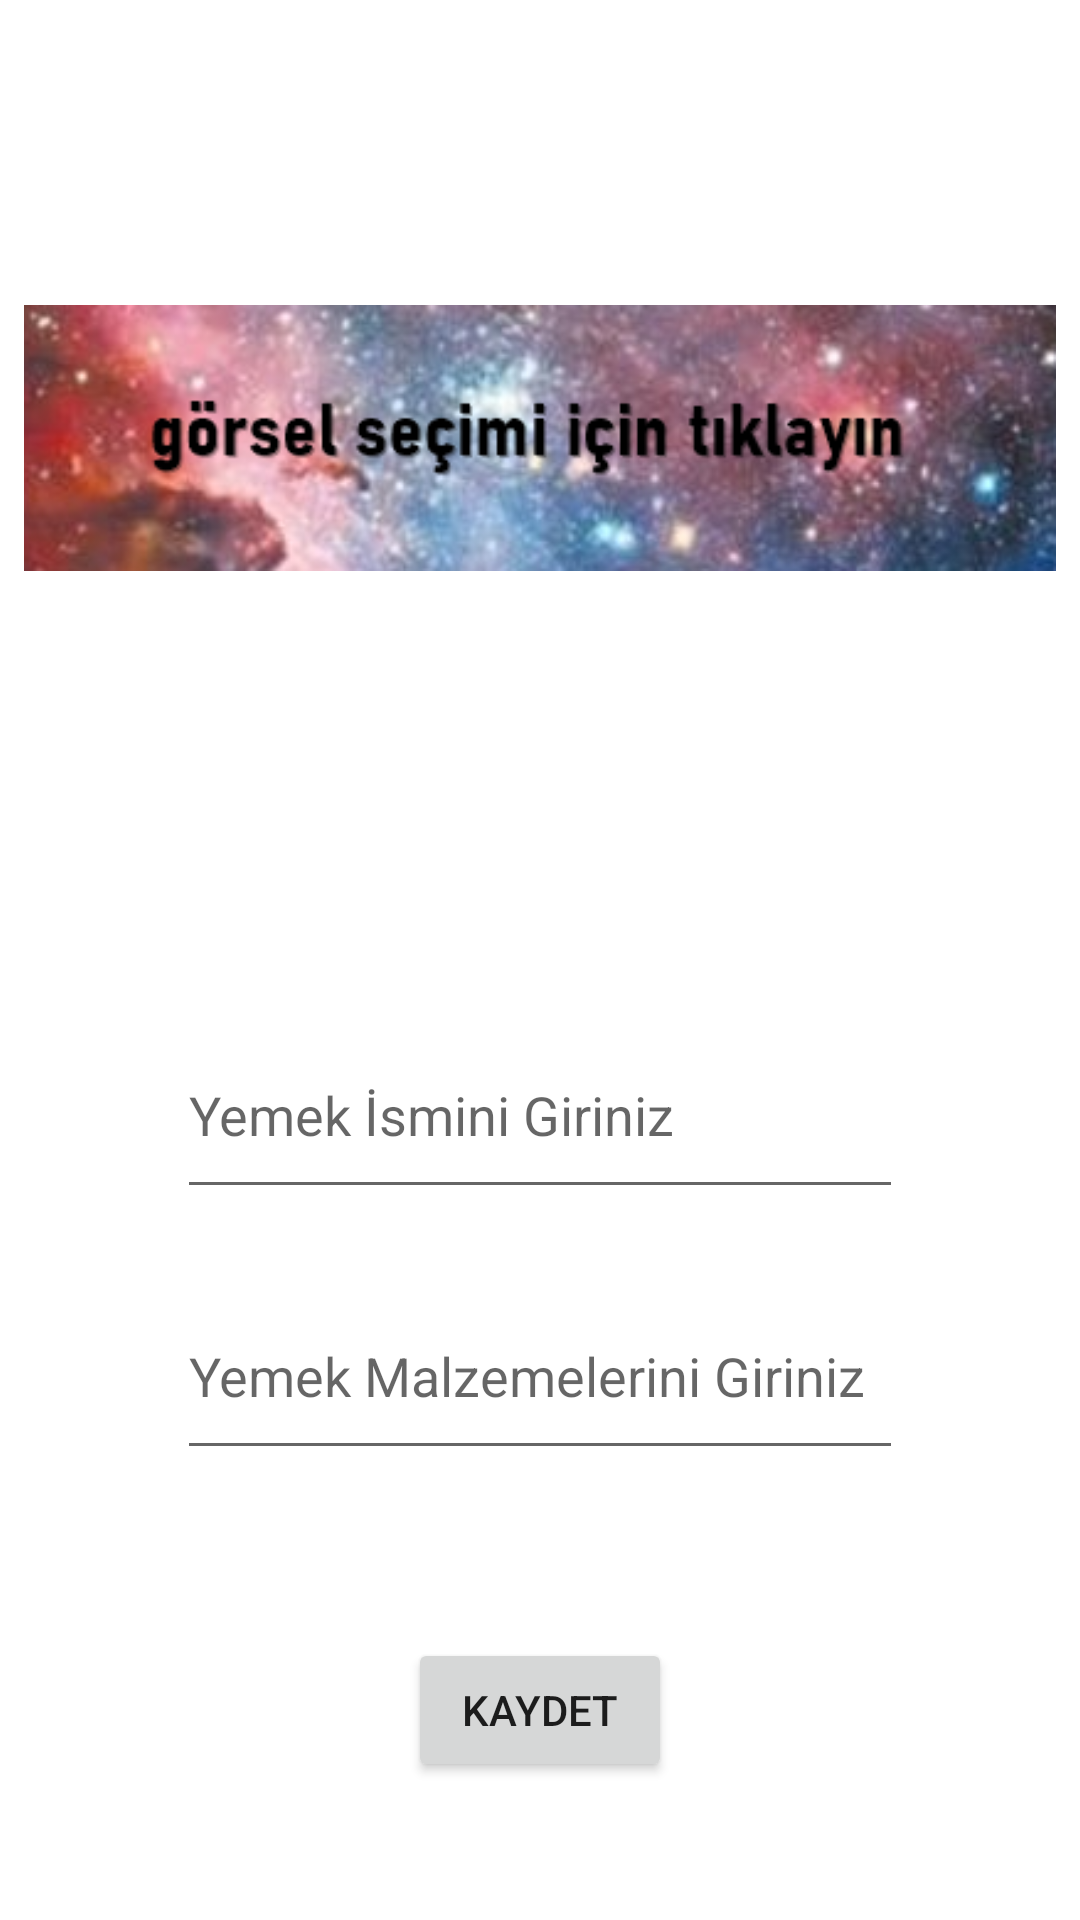

Here is an Android app screen rendered from its layout file. Give the layout XML and the strings, colors and styles it references.
<!-- AndroidManifest.xml: application theme Theme.RecipesSQLite -->
<!-- res/layout/fragment_tarif.xml -->
<?xml version="1.0" encoding="utf-8"?>
<androidx.constraintlayout.widget.ConstraintLayout xmlns:android="http://schemas.android.com/apk/res/android"
    xmlns:app="http://schemas.android.com/apk/res-auto"
    xmlns:tools="http://schemas.android.com/tools"
    android:layout_width="match_parent"
    android:layout_height="match_parent"
    tools:context=".TarifFragment">

    <ImageView
        android:id="@+id/imageView"
        android:layout_width="344dp"
        android:layout_height="260dp"
        android:layout_marginStart="59dp"
        android:layout_marginTop="16dp"
        android:layout_marginEnd="59dp"
        android:layout_marginBottom="61dp"
        android:onClick="gorselSec"
        android:src="@drawable/gorselsecimi"
        app:layout_constraintBottom_toTopOf="@+id/yemekIsmiText"
        app:layout_constraintEnd_toEndOf="parent"
        app:layout_constraintStart_toStartOf="parent"
        app:layout_constraintTop_toTopOf="parent" />

    <EditText
        android:id="@+id/yemekIsmiText"
        android:layout_width="0dp"
        android:layout_height="0dp"
        android:layout_marginBottom="21dp"
        android:ems="10"
        android:hint="Yemek İsmini Giriniz "
        android:inputType="textPersonName"
        app:layout_constraintBottom_toTopOf="@+id/yemekMalzemeText"
        app:layout_constraintEnd_toEndOf="@+id/yemekMalzemeText"
        app:layout_constraintStart_toStartOf="@+id/yemekMalzemeText"
        app:layout_constraintTop_toBottomOf="@+id/imageView" />

    <EditText
        android:id="@+id/yemekMalzemeText"
        android:layout_width="0dp"
        android:layout_height="0dp"
        android:layout_marginStart="59dp"
        android:layout_marginEnd="59dp"
        android:layout_marginBottom="56dp"
        android:ems="10"
        android:hint="Yemek Malzemelerini Giriniz "
        android:inputType="textPersonName"
        app:layout_constraintBottom_toTopOf="@+id/button"
        app:layout_constraintEnd_toEndOf="parent"
        app:layout_constraintHorizontal_bias="0.0"
        app:layout_constraintStart_toStartOf="parent"
        app:layout_constraintTop_toBottomOf="@+id/yemekIsmiText" />

    <Button
        android:id="@+id/button"
        android:layout_width="wrap_content"
        android:layout_height="wrap_content"
        android:layout_marginBottom="46dp"
        android:onClick="kaydet"
        android:text="Kaydet"
        app:layout_constraintBottom_toBottomOf="parent"
        app:layout_constraintEnd_toEndOf="parent"
        app:layout_constraintStart_toStartOf="parent"
        app:layout_constraintTop_toBottomOf="@+id/yemekMalzemeText" />
</androidx.constraintlayout.widget.ConstraintLayout>
<!-- resources referenced by this layout -->
<resources>
  <!-- drawable gorselsecimi: png bitmap (drawable, 131174 bytes) -->
  <style name="Theme.RecipesSQLite" parent="Theme.MaterialComponents.DayNight.DarkActionBar">
          
          <item name="colorPrimary">@color/purple_500</item>
          <item name="colorPrimaryVariant">@color/purple_700</item>
          <item name="colorOnPrimary">@color/white</item>
          
          <item name="colorSecondary">@color/teal_200</item>
          <item name="colorSecondaryVariant">@color/teal_700</item>
          <item name="colorOnSecondary">@color/black</item>
          
          <item name="android:statusBarColor" tools:targetApi="l">?attr/colorPrimaryVariant</item>
          
      </style>
  <!-- not gathered from this repository: default colours our renderer supplied (Android Studio template values) -->
  <color name="purple_500">#FF6200EE</color>
  <color name="purple_700">#FF3700B3</color>
  <color name="teal_200">#FF03DAC5</color>
  <color name="teal_700">#FF018786</color>
  <color name="black">#FF000000</color>
  <color name="white">#FFFFFFFF</color>
</resources>
